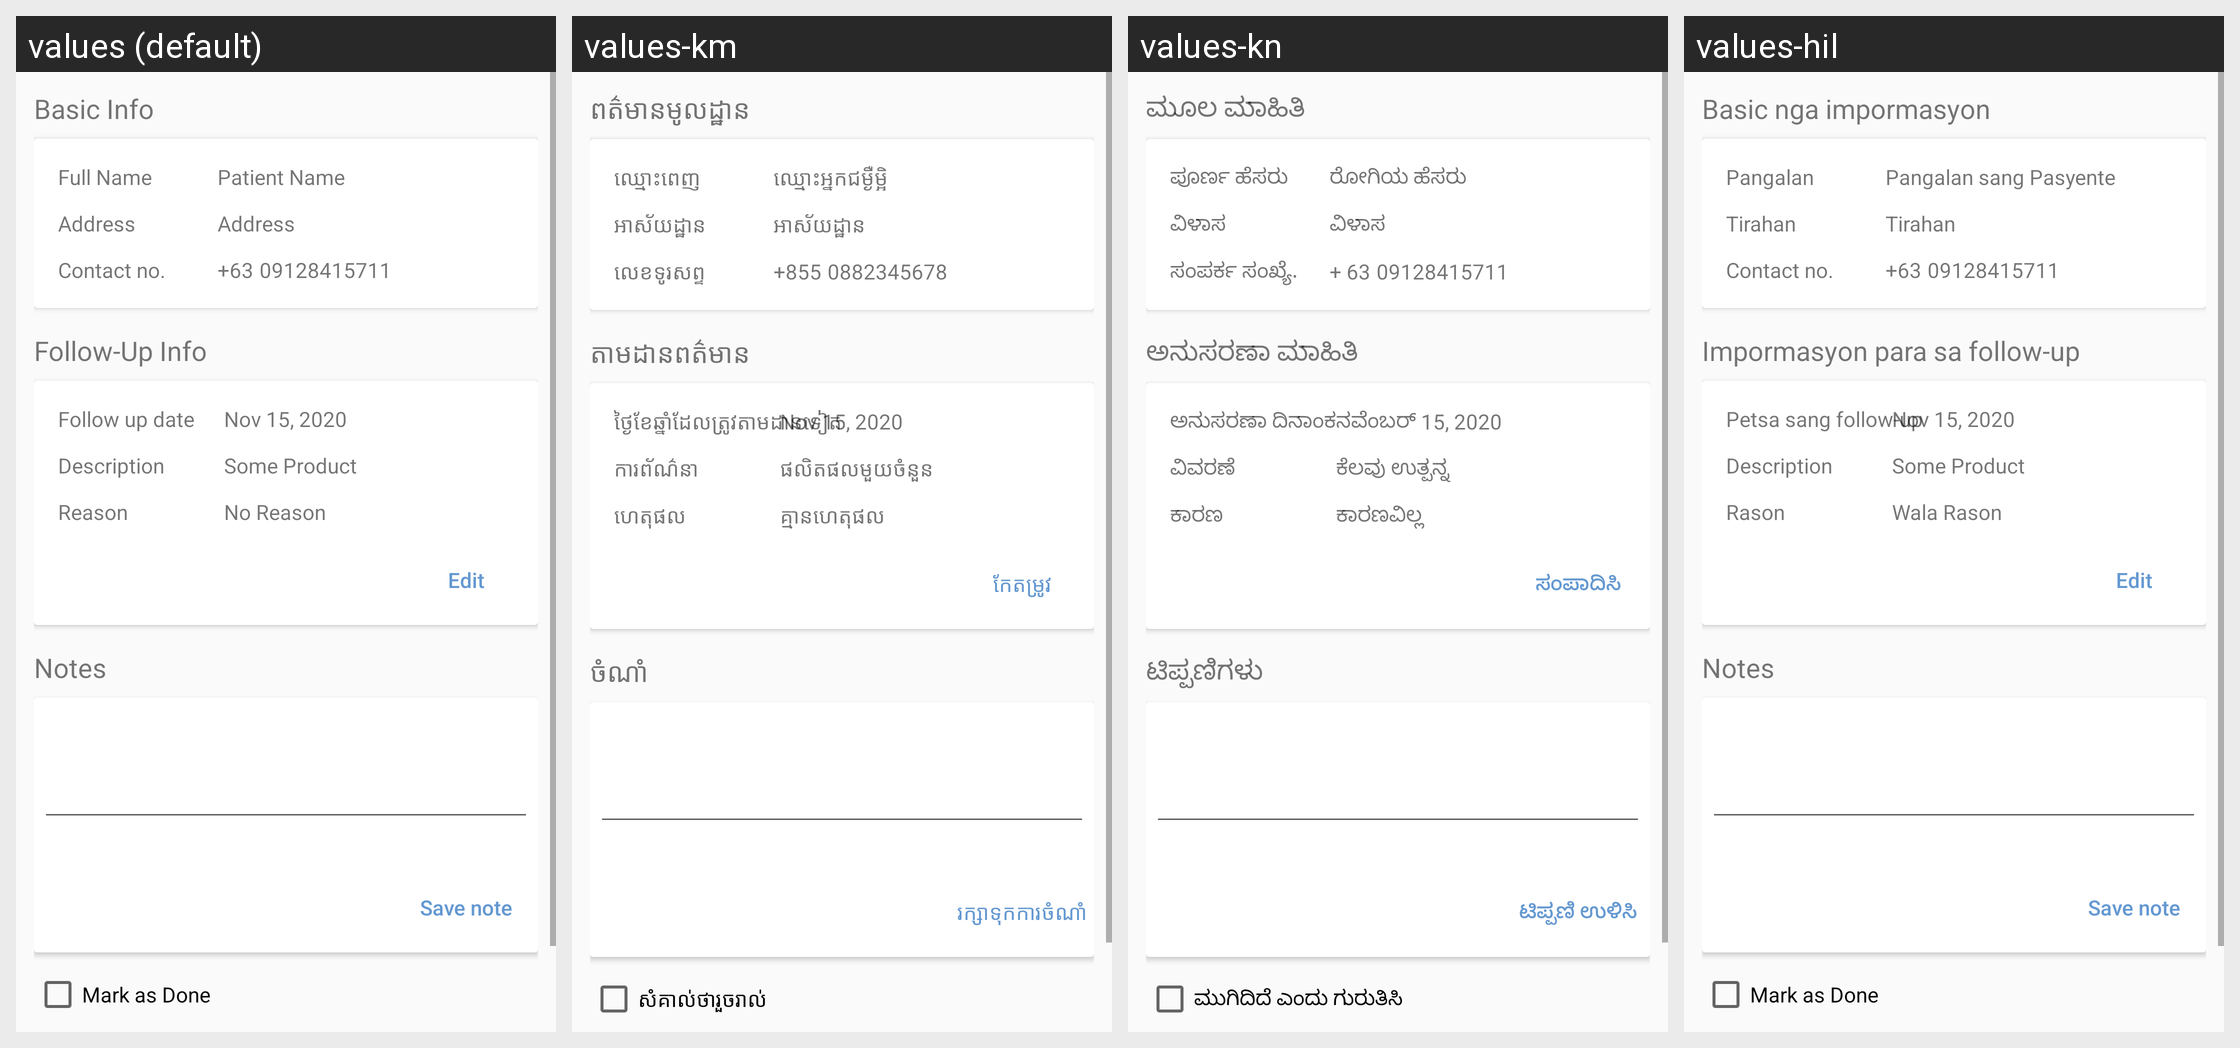

Locale-by-locale string values for the Android screen shown in this grid:
Android screen res/layout/fragment_follow_up_details.xml rendered under 4 locales, left to right: values (default), values-km, values-kn, values-hil. Device: Nexus 5 (rendered at 1080×1920; each locale shown at half size, 540×960, under a caption strip naming it); theme AppTheme.NoActionBar.
Strings drawn on this screen, with the default value and each locale's value (text and hints the layout hard-codes, and strings that could not be matched under every locale, appear in the picture but are not listed):

basic_info
  values: Basic Info
  values-km: ពត៌មានមូលដ្ឋាន
  values-kn: ಮೂಲ ಮಾಹಿತಿ
  values-hil: Basic nga impormasyon

full_name
  values: Full Name
  values-km: ឈ្មោះពេញ
  values-kn: ಪೂರ್ಣ ಹೆಸರು
  values-hil: Pangalan

address
  values: Address
  values-km: អាស័យដ្ឋាន
  values-kn: ವಿಳಾಸ
  values-hil: Tirahan

contact_no
  values: Contact no.
  values-km: លេខទូរសព្ទ
  values-kn: ಸಂಪರ್ಕ ಸಂಖ್ಯೆ.
  values-hil: Contact no.

patient_name
  values: Patient Name
  values-km: ឈ្មោះអ្នកជម្ងឺម្អិ
  values-kn: ರೋಗಿಯ ಹೆಸರು
  values-hil: Pangalan sang Pasyente

country_code
  values: +63
  values-km: +855
  values-kn: + 63
  values-hil: +63

number
  values: 09128415711
  values-km: 0882345678
  values-kn: 09128415711
  values-hil: 09128415711

follow_up_info
  values: Follow-Up Info
  values-km: តាមដានពត៌មាន
  values-kn: ಅನುಸರಣಾ ಮಾಹಿತಿ
  values-hil: Impormasyon para sa follow-up

follow_up_date
  values: Follow up date
  values-km: ថ្ងៃខែឆ្នាំដែលត្រូវតាមដានទៀត
  values-kn: ಅನುಸರಣಾ ದಿನಾಂಕ
  values-hil: Petsa sang follow-up

description
  values: Description
  values-km: ការព័ណ៌នា
  values-kn: ವಿವರಣೆ
  values-hil: Description

reason
  values: Reason
  values-km: ហេតុផល
  values-kn: ಕಾರಣ
  values-hil: Rason

some_product
  values: Some Product
  values-km: ផលិតផលមួយចំនួន
  values-kn: ಕೆಲವು ಉತ್ಪನ್ನ
  values-hil: Some Product

expiration_date
  values: Nov 15, 2020
  values-km: Nov 15, 2020
  values-kn: ನವೆಂಬರ್ 15, 2020
  values-hil: Nov 15, 2020

no_reason
  values: No Reason
  values-km: គ្មាន​ហេតុផល
  values-kn: ಕಾರಣವಿಲ್ಲ
  values-hil: Wala Rason

edit
  values: Edit
  values-km: កែតម្រូវ
  values-kn: ಸಂಪಾದಿಸಿ
  values-hil: Edit

notes
  values: Notes
  values-km: ចំណាំ
  values-kn: ಟಿಪ್ಪಣಿಗಳು
  values-hil: Notes

save_note
  values: Save note
  values-km: រក្សាទុកការចំណាំ
  values-kn: ಟಿಪ್ಪಣಿ ಉಳಿಸಿ
  values-hil: Save note

mark_as_done
  values: Mark as Done
  values-km: សំគាល់ថារួចរាល់
  values-kn: ಮುಗಿದಿದೆ ಎಂದು ಗುರುತಿಸಿ
  values-hil: Mark as Done
